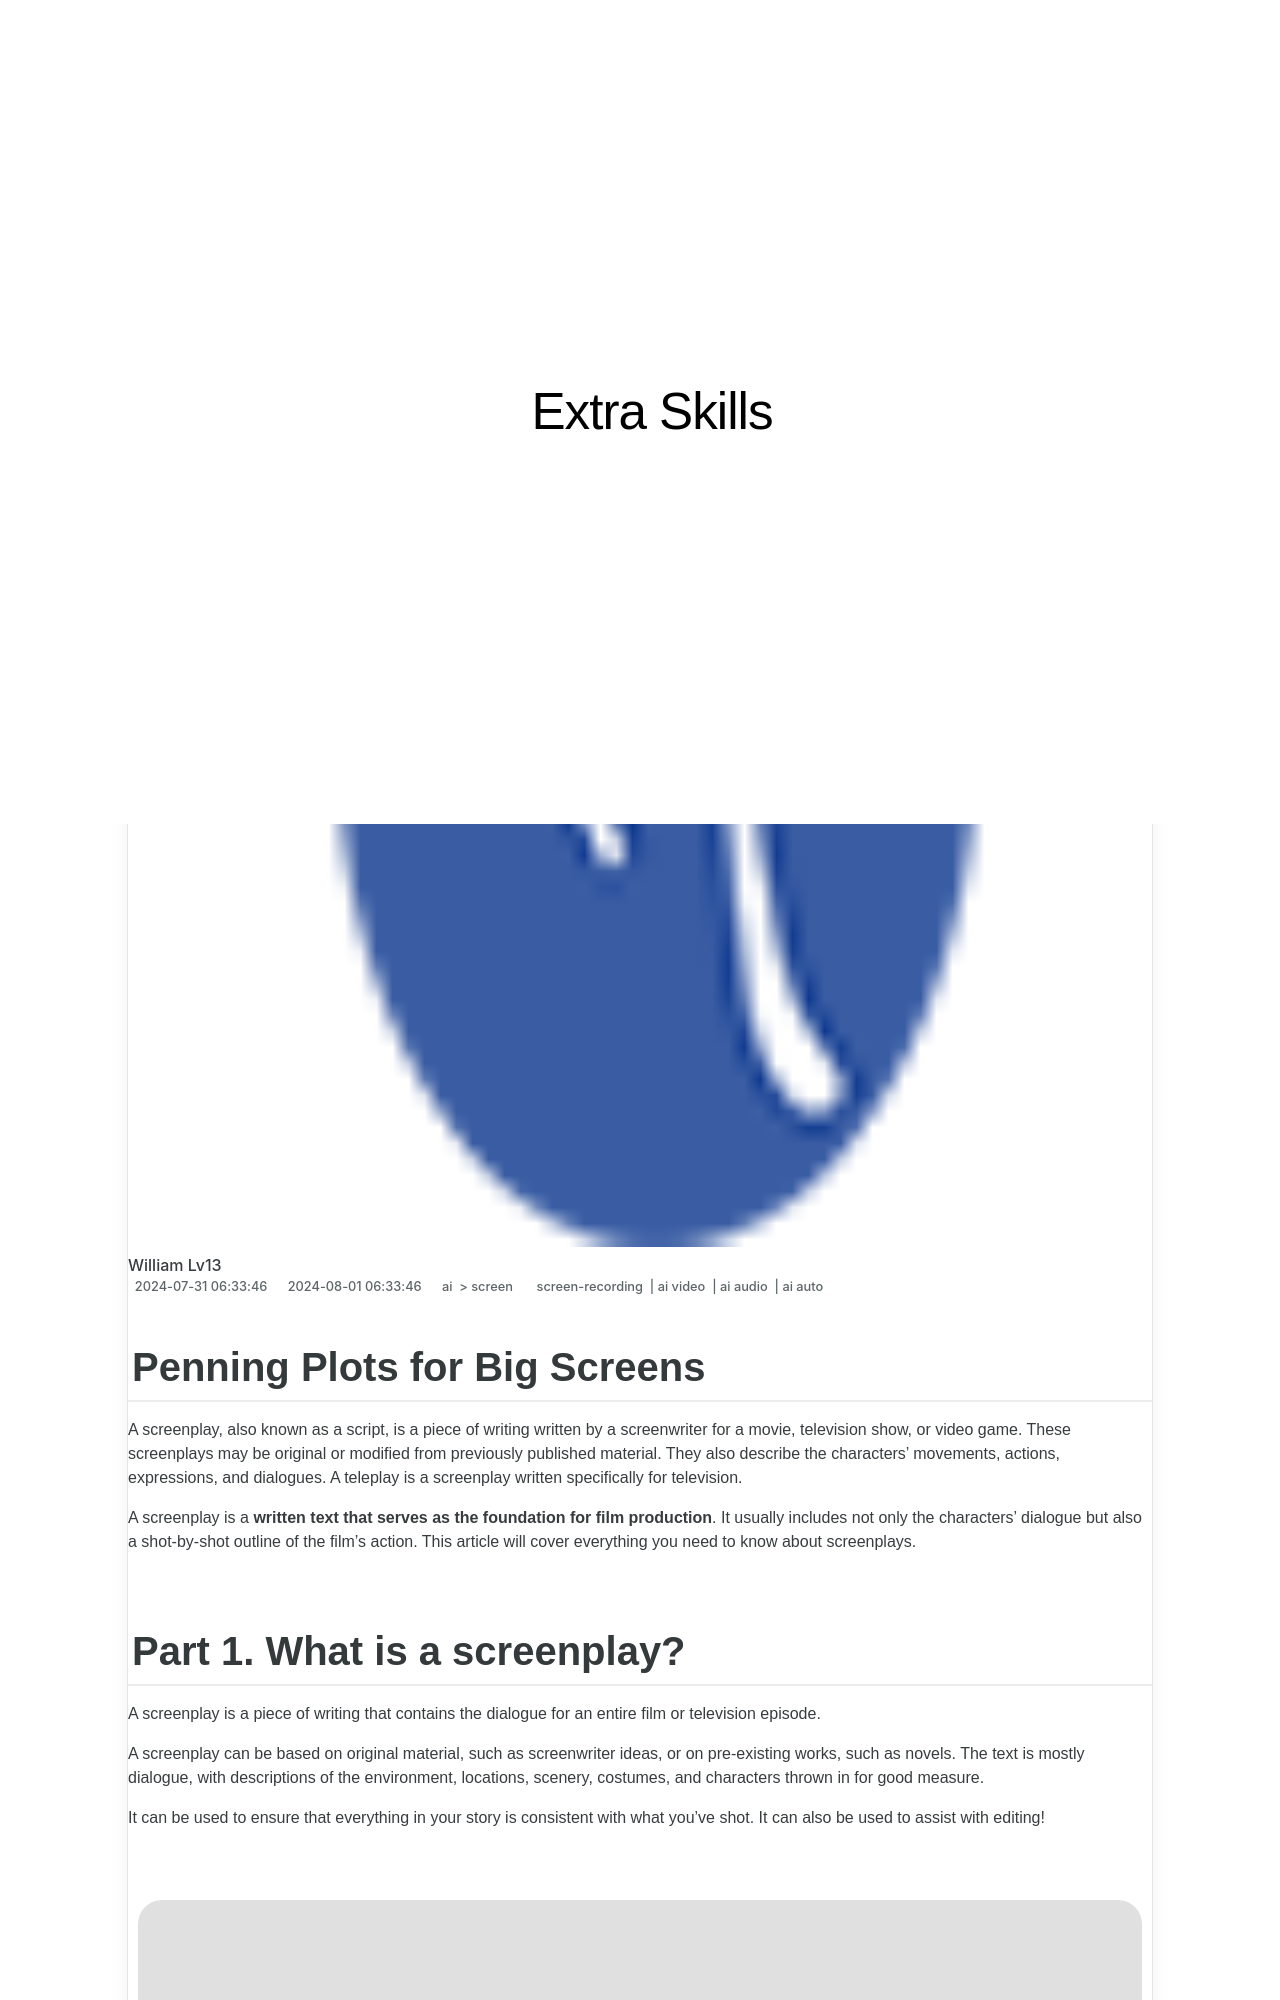

repository: techidaily/site-extra-skills · page: penning-plots-for-big-screens-for-2024/index.html · generator: jekyll

---
title: "Penning Plots for Big Screens for 2024"
date: 2024-07-31T06:33:46.076Z
updated: 2024-08-01T06:33:46.076Z
tags: 
  - screen-recording
  - ai video
  - ai audio
  - ai auto
categories: 
  - ai
  - screen
description: "This Article Describes Penning Plots for Big Screens for 2024"
excerpt: "This Article Describes Penning Plots for Big Screens for 2024"
keywords: "\"Big Screen Plots,Penning Large Display,High Res Plotting,Expansive Graphic Design,Wide-Screen Writing,Large Format Storytelling,Immersive Plot Displays\""
thumbnail: https://www.lifewire.com/thmb/y74TYSI1Pu4Wdv8Jbt6hkK3wOWA=/400x300/filters:no_upscale():max_bytes(150000):strip_icc()/high-angle-view-of-man-holding-camera-at-table-877994880-5b1e840e3037130036d9bc07-ad7221e1c34b4f9db5991a98ddc0a775.jpg
---

## Penning Plots for Big Screens

A screenplay, also known as a script, is a piece of writing written by a screenwriter for a movie, television show, or video game. These screenplays may be original or modified from previously published material. They also describe the characters' movements, actions, expressions, and dialogues. A teleplay is a screenplay written specifically for television.

A screenplay is a **written text that serves as the foundation for film production**. It usually includes not only the characters' dialogue but also a shot-by-shot outline of the film's action. This article will cover everything you need to know about screenplays.
